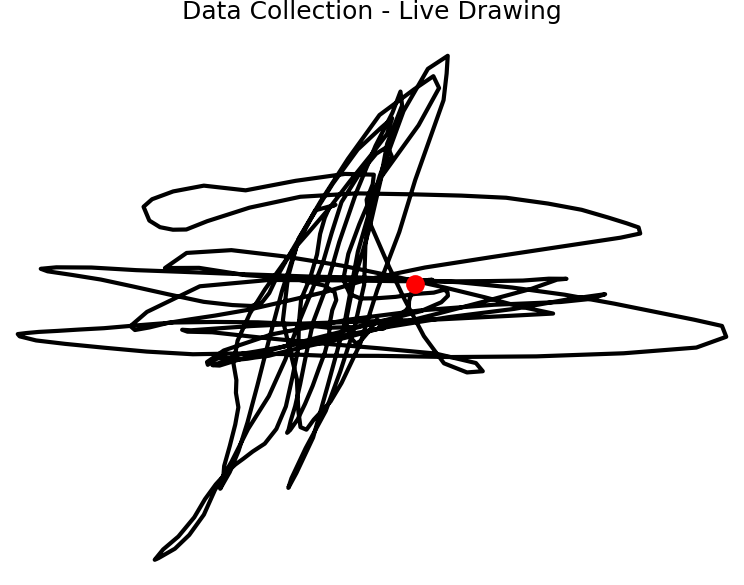

Data behind this chart, as committed beside it:
gyro_x, gyro_y, gyro_z, acc_x, acc_y, acc_z, mag_x, mag_y, mag_z
-0.0504, 0.1252, 0.061, 2.131, 1.001, 9.962, -1.0, -1.0, 1.0
-0.2814, 0.2817, 0.1263, 1.958, 0.4669, 10.29, -1.0, -1.0, 1.0
-0.0362, 0.3091, 0.0842, 1.604, 0.4932, 10.5, -1.0, -1.0, 1.0
-0.2745, 0.522, 0.3869, 1.135, 0.3304, 10.66, -1.0, -1.0, 1.0
-0.312, 1.986, 0.5132, 0.3376, 0.6895, 12.14, -1.0, -1.0, 1.0
0.0285, 2.914, 0.405, -2.535, 0.1508, 10.8, 1.0, -1.0, 1.0
-0.1452, 1.335, 0.4277, -4.573, -1.032, 9.409, 1.0, -1.0, 1.0
-0.129, 1.143, 0.13, -5.492, -1.372, 8.375, 1.0, -1.0, 1.0
-0.0909, 0.5923, 0.2745, -6.191, -0.9146, 8.109, 1.0, -1.0, 1.0
0.1599, -0.4567, -0.2563, -6.311, -3.239, 6.012, 1.0, -1.0, 1.0
0.3968, -0.9406, -0.4716, -5.239, -1.578, 6.675, 1.0, -1.0, 1.0
0.1974, -1.864, -0.5007, -3.785, 0.1844, 8.193, 1.0, -1.0, 1.0
0.0655, -2.482, -0.2667, -2.708, 1.243, 12.21, 1.0, -1.0, 1.0
0.2185, -1.238, -0.1103, -1.073, 2.813, 9.735, -1.0, -1.0, 1.0
-0.3046, -0.1428, 0.4868, 0.9505, 1.805, 7.113, -1.0, -1.0, 1.0
-0.0016, -0.8026, -0.2798, 0.8428, 2.567, 9.105, -1.0, -1.0, 1.0
-0.033, -0.9627, -0.3898, 1.319, 2.555, 8.961, -1.0, -1.0, 1.0
-0.0213, -0.9513, -0.1354, 2.442, 1.841, 9.438, -1.0, -1.0, 1.0
-0.2001, -1.144, -0.74, 3.613, 1.496, 8.181, -1.0, -1.0, 1.0
-0.4133, 0.0405, 1.015, 6.227, -0.6273, 6.922, -1.0, -1.0, 1.0
-0.6768, 0.0861, -0.4221, 3.558, 1.86, 9.33, -1.0, -1.0, 1.0
-0.3597, 0.7008, 0.3261, 3.618, 1.183, 10.17, -1.0, -1.0, 1.0
-0.1993, 0.4338, 0.1665, 2.528, 0.6488, 9.95, -1.0, -1.0, 1.0
-0.9702, 0.9731, 1.064, 1.738, 0.3974, 11.14, -1.0, -1.0, 1.0
-1.762, 2.334, -0.1623, 0.905, -1.314, 10.75, -1.0, -1.0, 1.0
-0.6688, 1.363, -0.1561, -1.389, -0.8667, 10.12, 1.0, -1.0, 1.0
-0.437, 0.9891, -0.4754, -2.49, -1.401, 8.571, 1.0, 1.0, 1.0
-0.2358, 0.934, -0.0767, -3.905, -1.097, 7.247, 1.0, 1.0, 1.0
-0.0813, 0.2966, -0.194, -4.712, -1.901, 7.02, 1.0, 1.0, 1.0
0.0274, 0.231, -0.2105, -5.387, -1.556, 7.664, 1.0, 1.0, 1.0
0.133, 0.0602, 0.045, -5.667, -2.014, 7.537, 1.0, 1.0, 1.0
0.0775, -0.0338, -0.0807, -5.739, -1.925, 7.348, 1.0, 1.0, 1.0
0.235, -0.2105, -0.0176, -5.538, -1.176, 7.479, 1.0, 1.0, 1.0
1.154, -2.263, -0.3968, -4.037, -1.044, 5.715, 1.0, -1.0, 1.0
1.215, -2.958, -0.3933, -2.646, 1.255, 10.97, 1.0, -1.0, 1.0
0.5025, -2.736, -0.6121, 1.077, 1.07, 11.98, -1.0, -1.0, 1.0
0.2257, -2.22, -0.3048, 3.785, 1.403, 10.55, -1.0, -1.0, 1.0
0.1415, -1.048, 0.0005, 5.353, 1.463, 9.182, -1.0, -1.0, 1.0
-0.0253, -0.8362, 0.0083, 6.129, 0.8595, 8.504, -1.0, -1.0, 1.0
-0.0338, -0.4037, -0.0163, 5.622, 1.772, 8.265, -1.0, -1.0, 1.0
0.0778, -0.141, -0.1767, 6.23, 1.65, 8.104, -1.0, -1.0, 1.0
-0.6286, 0.5233, 0.4719, 5.863, 2.449, 8.559, -1.0, -1.0, 1.0
-1.283, 2.044, 0.3536, 4.609, 1.762, 9.67, -1.0, -1.0, 1.0
-0.6518, 1.553, -0.3965, 2.152, 0.8643, 10.07, -1.0, -1.0, 1.0
-0.4892, 1.311, 0.065, 0.1796, -0.4262, 11.1, -1.0, -1.0, 1.0
-0.3373, 1.414, 0.2004, -0.4956, -0.929, 9.97, -1.0, -1.0, 1.0
-0.1447, 0.737, -0.3792, -1.482, -0.4645, 10.11, 1.0, -1.0, 1.0
-0.1324, 0.907, -0.0346, -2.691, -0.8164, 10.06, 1.0, -1.0, 1.0
0.0477, 0.6214, -0.2531, -3.28, -0.4836, 9.531, 1.0, -1.0, 1.0
0.1463, 0.5963, -0.494, -3.668, 0.4022, 9.802, 1.0, -1.0, 1.0
-0.1865, 0.6219, 0.0759, -4.295, -0.6728, 9.522, 1.0, -1.0, 1.0
-0.0791, 1.025, 0.0938, -4.393, -1.264, 8.432, 1.0, -1.0, 1.0
-0.0205, 1.121, 0.0373, -5.547, -0.6416, 8.174, 1.0, -1.0, 1.0
0.207, -0.5276, 0.048, -5.138, -1.398, 5.782, 1.0, -1.0, 1.0
1.163, -2.692, -0.4056, -3.673, 0.1772, 8.31, 1.0, -1.0, 1.0
0.4042, -2.908, 0.6675, -0.4788, 0.1748, 11.19, 1.0, -1.0, 1.0
0.8492, -2.069, -0.457, 0.0096, 1.204, 9.783, -1.0, -1.0, 1.0
0.3259, -0.9782, -0.4655, 2.203, 1.781, 10.76, -1.0, -1.0, 1.0
-0.0453, -0.3528, 0.1503, 2.885, 1.705, 10.3, -1.0, -1.0, 1.0
-0.0418, -0.5007, -0.0869, 3.022, 1.482, 9.562, -1.0, -1.0, 1.0
... 320 more rows
